Run: headless pygame with SDL's dummy video driver; simulated clock (each Clock.tick advances the game by its frame time, no real sleeping); random seed 0; keys injected as events and as key.get_pressed() state; no mouse input.
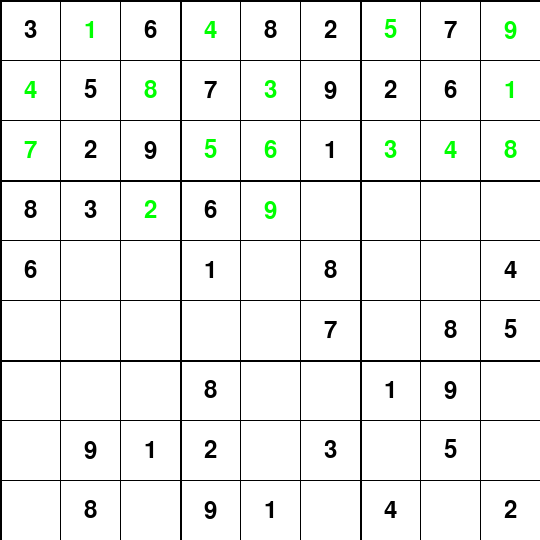
Frame 1 of 4 · flips 1–60 · no input
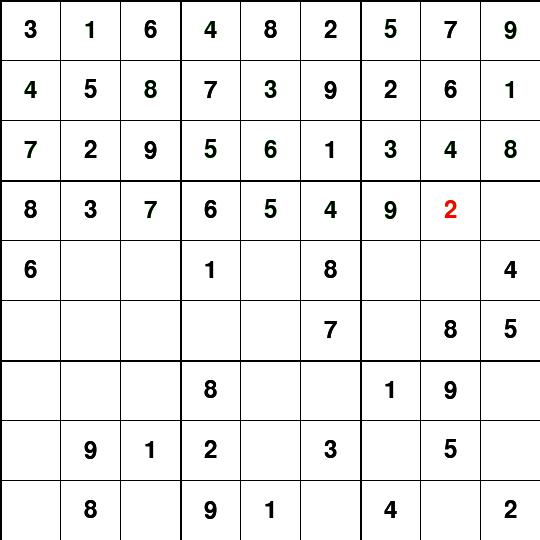
Frame 2 of 4 · flips 61–180 · tapped SPACE, RETURN · held RIGHT (→), D
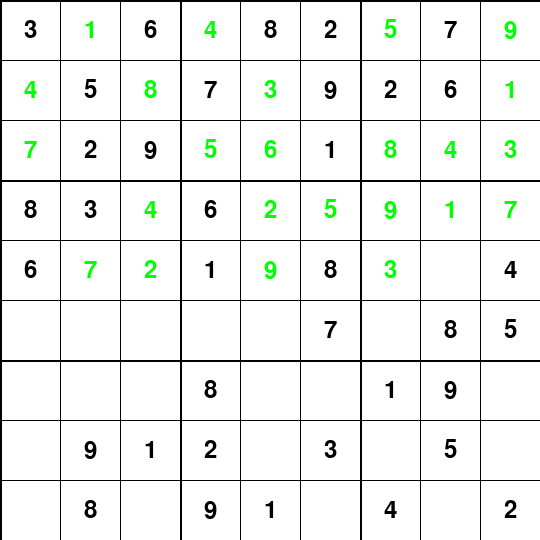
Frame 3 of 4 · flips 181–300 · held DOWN (↓), S
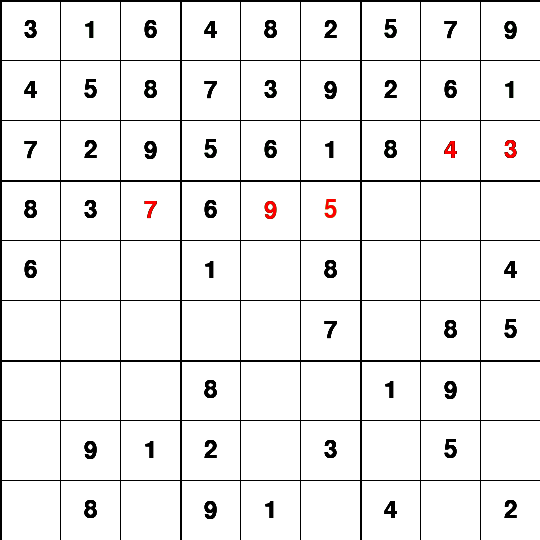
Frame 4 of 4 · flips 301–420 · held LEFT (←), A, UP (↑), W

The pygame program that drew these frames:

import pygame

# Initialize Pygame
pygame.init()

# Constants
WIDTH, HEIGHT = 540, 540
GRID_SIZE = 9
CELL_SIZE = WIDTH // GRID_SIZE
FPS = 10

# Colors
WHITE = (255, 255, 255)
BLACK = (0, 0, 0)
GRAY = (200, 200, 200)
RED = (255, 0, 0)
GREEN = (0, 255, 0)

# Create the window
screen = pygame.display.set_mode((WIDTH, HEIGHT))
pygame.display.set_caption("Sudoku Solver")

def draw_board(board, color_numbers):
    for i in range(GRID_SIZE + 1):
        line_width = 2 if i % 3 == 0 else 1
        pygame.draw.line(screen, BLACK, (i * CELL_SIZE, 0), (i * CELL_SIZE, HEIGHT), line_width)
        pygame.draw.line(screen, BLACK, (0, i * CELL_SIZE), (WIDTH, i * CELL_SIZE), line_width)

    font = pygame.font.Font(None, 36)

    for i in range(GRID_SIZE):
        for j in range(GRID_SIZE):
            if board[i][j] != 0:
                color = color_numbers.get((i, j), BLACK)
                text = font.render(str(board[i][j]), True, color)
                text_rect = text.get_rect(center=(j * CELL_SIZE + CELL_SIZE // 2, i * CELL_SIZE + CELL_SIZE // 2))
                screen.blit(text, text_rect)

def find_empty_cells(board):
    empty_cells = []
    for i in range(9):
        for j in range(9):
            if board[i][j] == 0:
                empty_cells.append((i, j))
    return empty_cells

def is_valid(board, row, col, num):
    # Check if the number can be placed in the given row and column
    for i in range(9):
        if board[row][i] == num or board[i][col] == num or board[3 * (row // 3) + i // 3][3 * (col // 3) + i % 3] == num:
            return False
    return True

def solve_sudoku_visual(board):
    empty_cells = find_empty_cells(board)
    if not empty_cells:
        return True

    row, col = empty_cells[0]

    for num in range(1, 10):
        if is_valid(board, row, col, num):
            added_numbers.append((row, col))
            board[row][col] = num

            # Visualize the process
            screen.fill(WHITE)
            draw_board(board, {pos: GREEN for pos in added_numbers})
            pygame.display.flip()
            pygame.time.delay(200)

            if solve_sudoku_visual(board):
                return True

            # Color the invalid number red
            draw_board(board, {(row, col): RED})
            pygame.display.flip()
            pygame.time.delay(200)

            # Remove the invalid number
            board[row][col] = 0

    added_numbers.pop()
    return False

# Given Sudoku board
board = [[3, 0, 6, 0, 8, 2, 0, 7, 0],
         [0, 5, 0, 7, 0, 9, 2, 6, 0],
         [0, 2, 9, 0, 0, 1, 0, 0, 0],
         [8, 3, 0, 6, 0, 0, 0, 0, 0],
         [6, 0, 0, 1, 0, 8, 0, 0, 4],
         [0, 0, 0, 0, 0, 7, 0, 8, 5],
         [0, 0, 0, 8, 0, 0, 1, 9, 0],
         [0, 9, 1, 2, 0, 3, 0, 5, 0],
         [0, 8, 0, 9, 1, 0, 4, 0, 2]]

# Keep track of added numbers for coloring
added_numbers = []

# Solve the Sudoku puzzle visually
solve_sudoku_visual(board)

# Keep the window open until the user closes it
running = True
while running:
    for event in pygame.event.get():
        if event.type == pygame.QUIT:
            running = False

pygame.quit()
